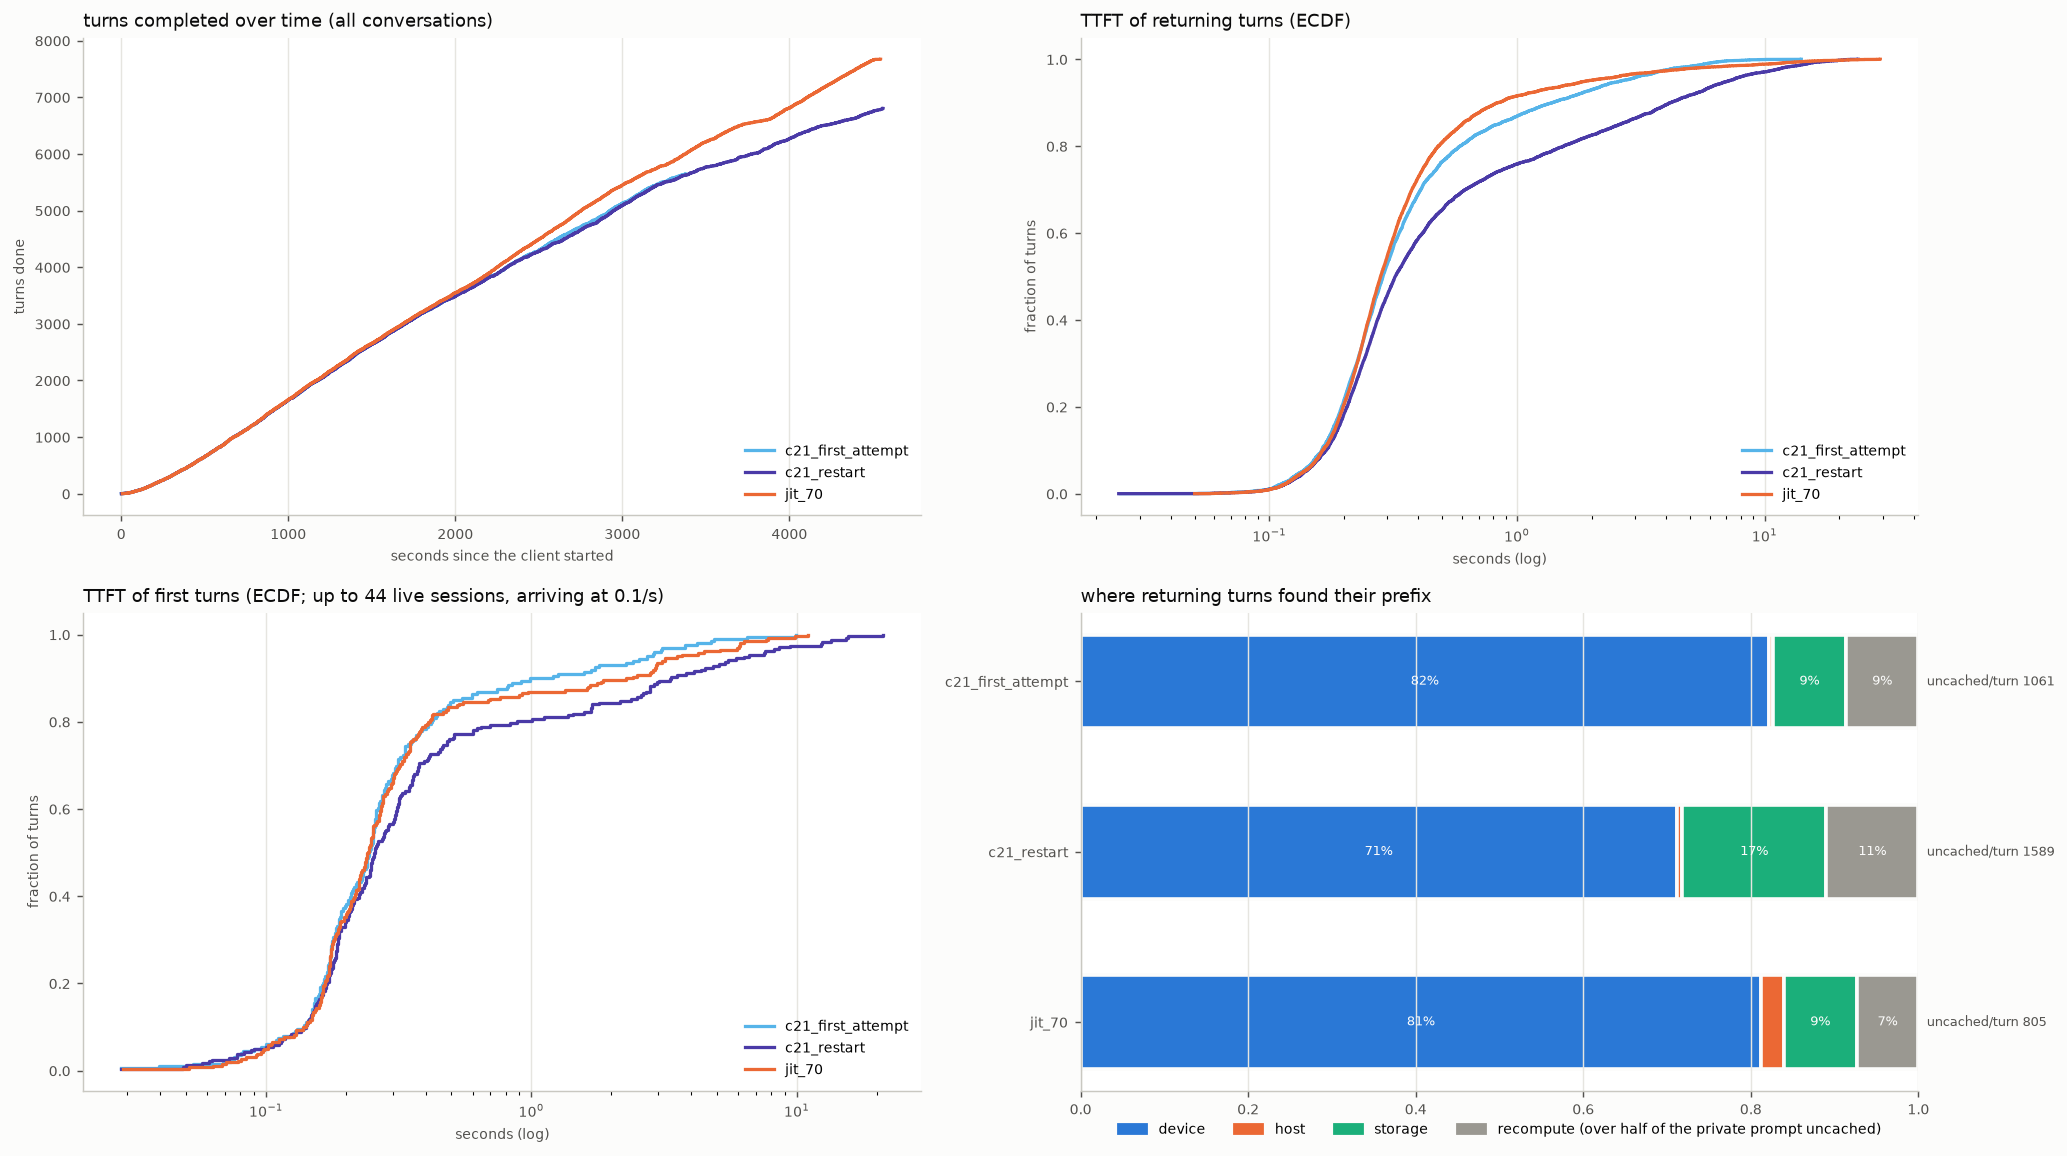

Source data for this figure (header and first rows):
arm, turns, conversations, wall_s, turn0_ttft_p50, ret_ttft_mean, ret_ttft_p50, ret_ttft_p90, ret_ttft_p99, ret_uncached_mean, ret_uncached_total, t95_done_s, uncached_total, hits_device, hits_host, hits_storage, cold_returns, d2h_tokens, h2d_tokens, h2s_tokens, s2h_tokens, evict_device_tokens, evict_host_tokens, peak_queue
c21_first_attempt, 5645, 199, 3381, 0.24, 0.629, 0.288, 1.385, 5.82, 1061, 5776268, 3135, 6517555, 4474, 26, 475, 471, 6826496, 10847680, 6826496, 2756544, 17781888, 12838592, 7
c21_restart, 6804, 237, 4560, 0.26, 1.421, 0.323, 4.167, 14.93, 1589, 10431690, 4161, 11347826, 4672, 43, 1130, 722, 10432704, 25098752, 10432704, 8918272, 37120320, 27688704, 12
jit_70, 7671, 259, 4546, 0.24, 0.666, 0.281, 0.836, 10.97, 805, 5965139, 4274, 6998724, 6020, 201, 645, 546, 8078976, 18771648, 8078976, 4825280, 26435392, 21316480, 12
